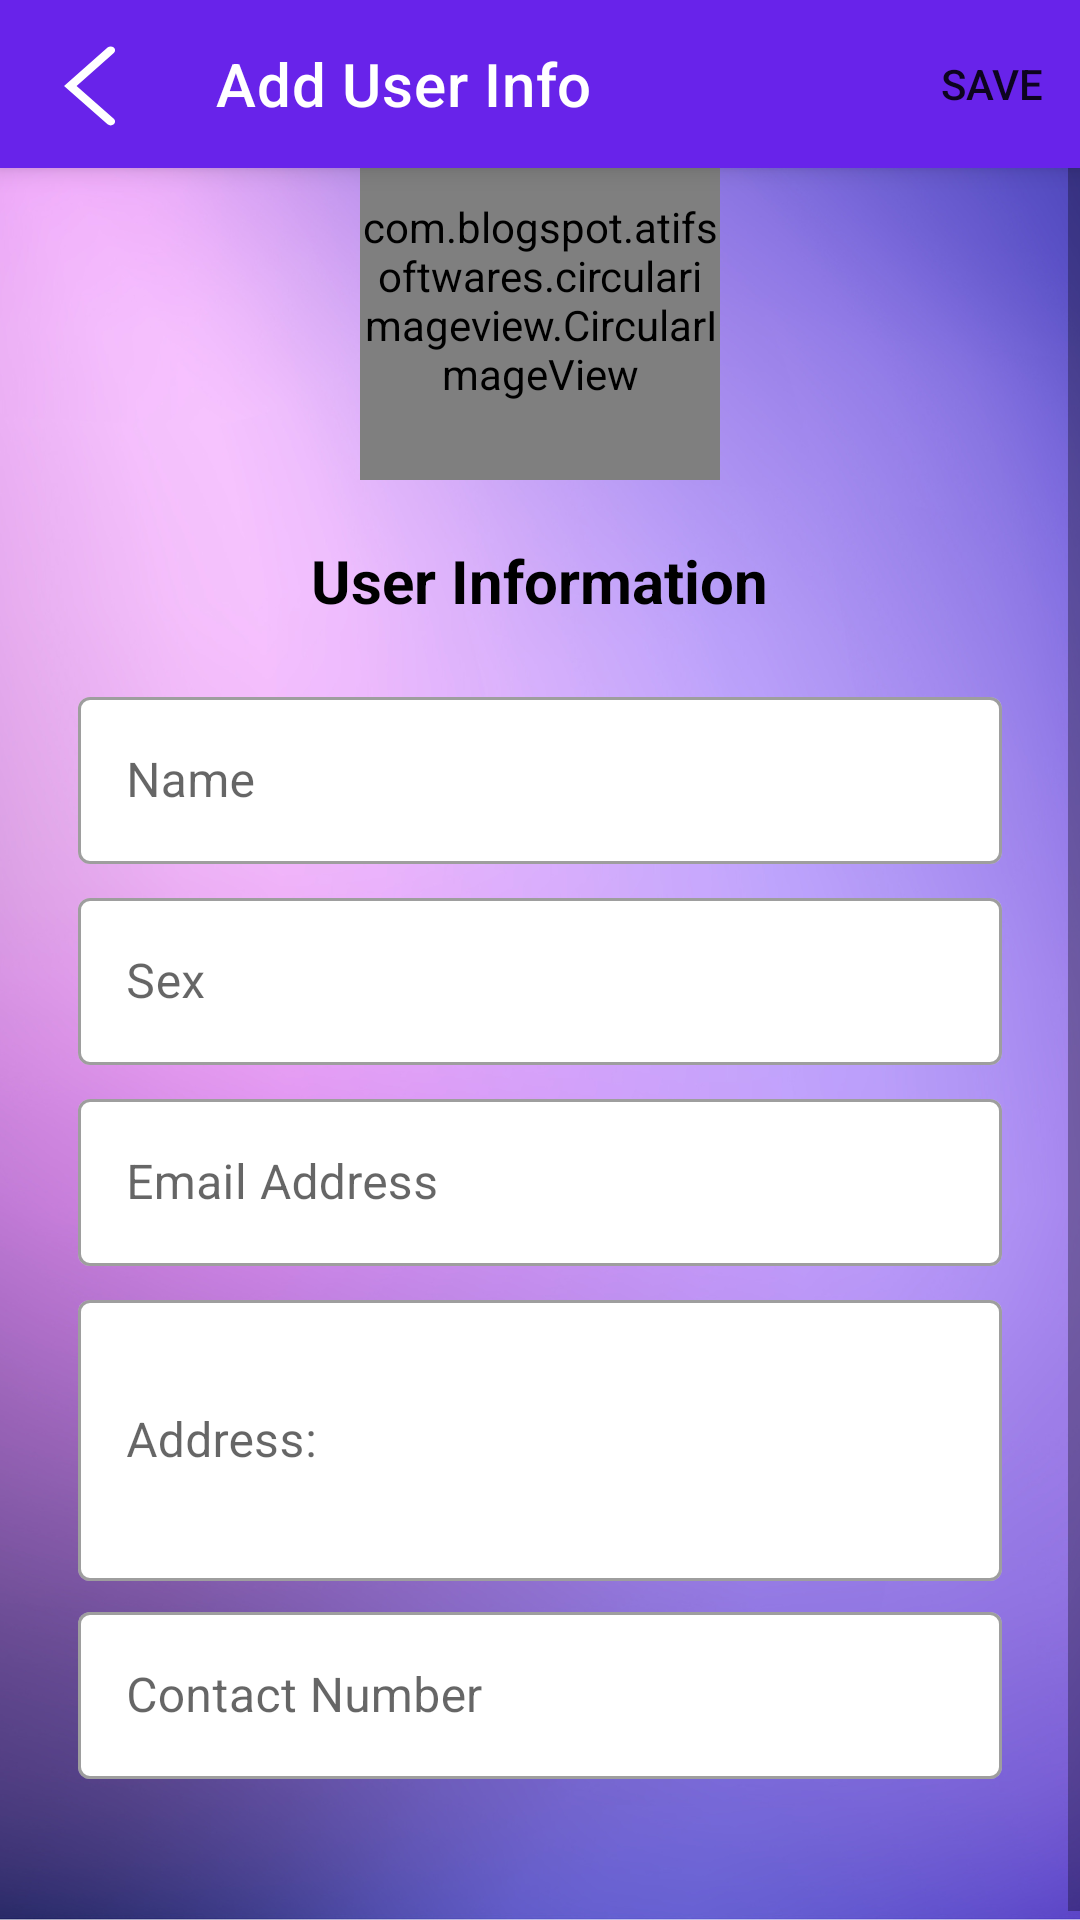

Here is an Android app screen rendered from its layout file. Give the layout XML and the strings, colors and styles it references.
<!-- AndroidManifest.xml: application theme Theme.PetFinder -->
<!-- res/layout/activity_user_info.xml -->
<?xml version="1.0" encoding="utf-8"?>
<androidx.constraintlayout.widget.ConstraintLayout xmlns:android="http://schemas.android.com/apk/res/android"
    xmlns:app="http://schemas.android.com/apk/res-auto"
    xmlns:tools="http://schemas.android.com/tools"
    android:layout_width="match_parent"
    android:layout_height="match_parent"
    android:background="@drawable/purple_background"
    tools:context=".pages.user.UserInfo">

    <androidx.appcompat.widget.Toolbar
        android:id="@+id/user_toolbar"
        android:layout_width="match_parent"
        android:layout_height="?attr/actionBarSize"
        android:background="#6823EA"
        android:elevation="5dp"
        app:layout_constraintEnd_toEndOf="parent"
        app:layout_constraintStart_toStartOf="parent"
        app:layout_constraintTop_toTopOf="parent"
        app:navigationIcon="@drawable/ic_arrow_back"
        app:title="Add User Info"
        app:titleTextColor="@color/white"
        app:menu="@menu/add_menu"/>

    <ScrollView
        android:layout_width="match_parent"
        android:layout_height="0dp"
        app:layout_constraintBottom_toBottomOf="parent"
        app:layout_constraintTop_toBottomOf="@+id/my_toolbar">

        <LinearLayout
            android:layout_width="match_parent"
            android:layout_height="wrap_content"
            android:orientation="vertical"
            android:layout_marginTop="20dp"
            android:layout_marginStart="10dp"
            android:layout_marginEnd="10dp">

            <com.blogspot.atifsoftwares.circularimageview.CircularImageView
                android:id="@+id/userPic"
                android:layout_width="120dp"
                android:layout_height="120dp"
                android:layout_marginTop="20dp"
                android:layout_gravity="center"
                android:src="@drawable/user"
                app:c_border="true"
                app:c_border_width="1dp"
                app:c_border_color="@color/yellow" />

            <TextView
                android:id="@+id/user_Info"
                android:layout_width="wrap_content"
                android:layout_height="wrap_content"
                android:layout_marginTop="20dp"
                android:layout_marginBottom="20dp"
                android:text="User Information"
                android:textColor="@color/black"
                android:textSize="20sp"
                android:textStyle="bold"
                android:layout_gravity="center"/>

            <com.google.android.material.textfield.TextInputLayout
                android:layout_width="match_parent"
                android:layout_height="wrap_content"
                android:layout_marginStart="16dp"
                android:layout_marginEnd="16dp"
                style="@style/Widget.MaterialComponents.TextInputLayout.OutlinedBox"
                app:boxBackgroundColor="@color/white">
                <com.google.android.material.textfield.TextInputEditText
                    android:id="@+id/userName"
                    android:layout_width="match_parent"
                    android:layout_height="wrap_content"
                    android:hint="@string/name"
                    android:inputType="text" />
            </com.google.android.material.textfield.TextInputLayout>

            <com.google.android.material.textfield.TextInputLayout
                android:layout_width="match_parent"
                android:layout_height="wrap_content"
                android:layout_marginStart="16dp"
                android:layout_marginEnd="16dp"
                android:layout_marginTop="6dp"
                style="@style/Widget.MaterialComponents.TextInputLayout.OutlinedBox"
                app:boxBackgroundColor="@color/white">
                <com.google.android.material.textfield.TextInputEditText
                    android:id="@+id/sex"
                    android:layout_width="match_parent"
                    android:layout_height="wrap_content"
                    android:hint="@string/sex"
                    android:inputType="text" />
            </com.google.android.material.textfield.TextInputLayout>

            <com.google.android.material.textfield.TextInputLayout
                android:layout_width="match_parent"
                android:layout_height="wrap_content"
                android:layout_marginStart="16dp"
                android:layout_marginEnd="16dp"
                android:layout_marginTop="6dp"
                style="@style/Widget.MaterialComponents.TextInputLayout.OutlinedBox"
                app:boxBackgroundColor="@color/white">
                <com.google.android.material.textfield.TextInputEditText
                    android:id="@+id/email"
                    android:layout_width="match_parent"
                    android:layout_height="wrap_content"
                    android:hint="@string/email_address"
                    android:inputType="textEmailAddress" />
            </com.google.android.material.textfield.TextInputLayout>

            <com.google.android.material.textfield.TextInputLayout
                android:layout_width="match_parent"
                android:layout_height="wrap_content"
                android:layout_marginStart="16dp"
                android:layout_marginEnd="16dp"
                android:layout_marginTop="6dp"
                style="@style/Widget.MaterialComponents.TextInputLayout.OutlinedBox"
                app:boxBackgroundColor="@color/white">
                <com.google.android.material.textfield.TextInputEditText
                    android:id="@+id/address"
                    android:layout_width="match_parent"
                    android:layout_height="wrap_content"
                    android:hint="@string/address"
                    android:inputType="textMultiLine"
                    android:lines="3"/>
            </com.google.android.material.textfield.TextInputLayout>

            <com.google.android.material.textfield.TextInputLayout
                android:layout_width="match_parent"
                android:layout_height="wrap_content"
                android:layout_marginStart="16dp"
                android:layout_marginEnd="16dp"
                android:layout_marginTop="5dp"
                style="@style/Widget.MaterialComponents.TextInputLayout.OutlinedBox"
                app:boxBackgroundColor="@color/white">
                <com.google.android.material.textfield.TextInputEditText
                    android:id="@+id/phoneNum"
                    android:layout_width="match_parent"
                    android:layout_height="wrap_content"
                    android:hint="@string/contact_number"
                    android:inputType="phone" />
            </com.google.android.material.textfield.TextInputLayout>

            <View
                android:layout_width="match_parent"
                android:layout_height="50dp"/>
        </LinearLayout>
    </ScrollView>

</androidx.constraintlayout.widget.ConstraintLayout>
<!-- resources referenced by this layout -->
<resources>
  <color name="black">#FF000000</color>
  <color name="white">#FFFFFFFF</color>
  <color name="yellow">#FAE211</color>
  <!-- drawable ic_arrow_back (drawable) -->
  <vector xmlns:android="http://schemas.android.com/apk/res/android"
      android:width="34dp"
      android:height="30dp"
      android:viewportWidth="23"
      android:viewportHeight="23">
      <path
          android:fillColor="#FFFFFF"
          android:pathData="M7,12l9.81,-9.81c0.39,-0.39 1.02,-0.39 1.41,0s0.39,1.02 0,1.41L9.83,12l8.39,8.39c0.39,0.39 0.39,1.02 0,1.41s-1.02,0.39 -1.41,0L7,12z" />
  </vector>
  <!-- drawable purple_background: png bitmap (drawable, 711919 bytes) -->
  <string name="address">Address:</string>
  <string name="contact_number">Contact Number</string>
  <string name="email_address">Email Address</string>
  <string name="name">Name</string>
  <string name="sex">Sex</string>
  <style name="Theme.PetFinder" parent="Theme.MaterialComponents.DayNight.NoActionBar">
          
          <item name="colorPrimary">@color/purple_500</item>
          <item name="colorPrimaryVariant">@color/purple_700</item>
          <item name="colorOnPrimary">@color/white</item>
          
          <item name="colorSecondary">@color/teal_200</item>
          <item name="colorSecondaryVariant">@color/teal_700</item>
          <item name="colorOnSecondary">@color/black</item>
          
          <item name="android:statusBarColor">?attr/colorPrimaryVariant</item>
          
      </style>
  <color name="purple_500">#FF6200EE</color>
  <color name="purple_700">#FF3700B3</color>
  <color name="teal_200">#FF03DAC5</color>
  <color name="teal_700">#FF018786</color>
</resources>
